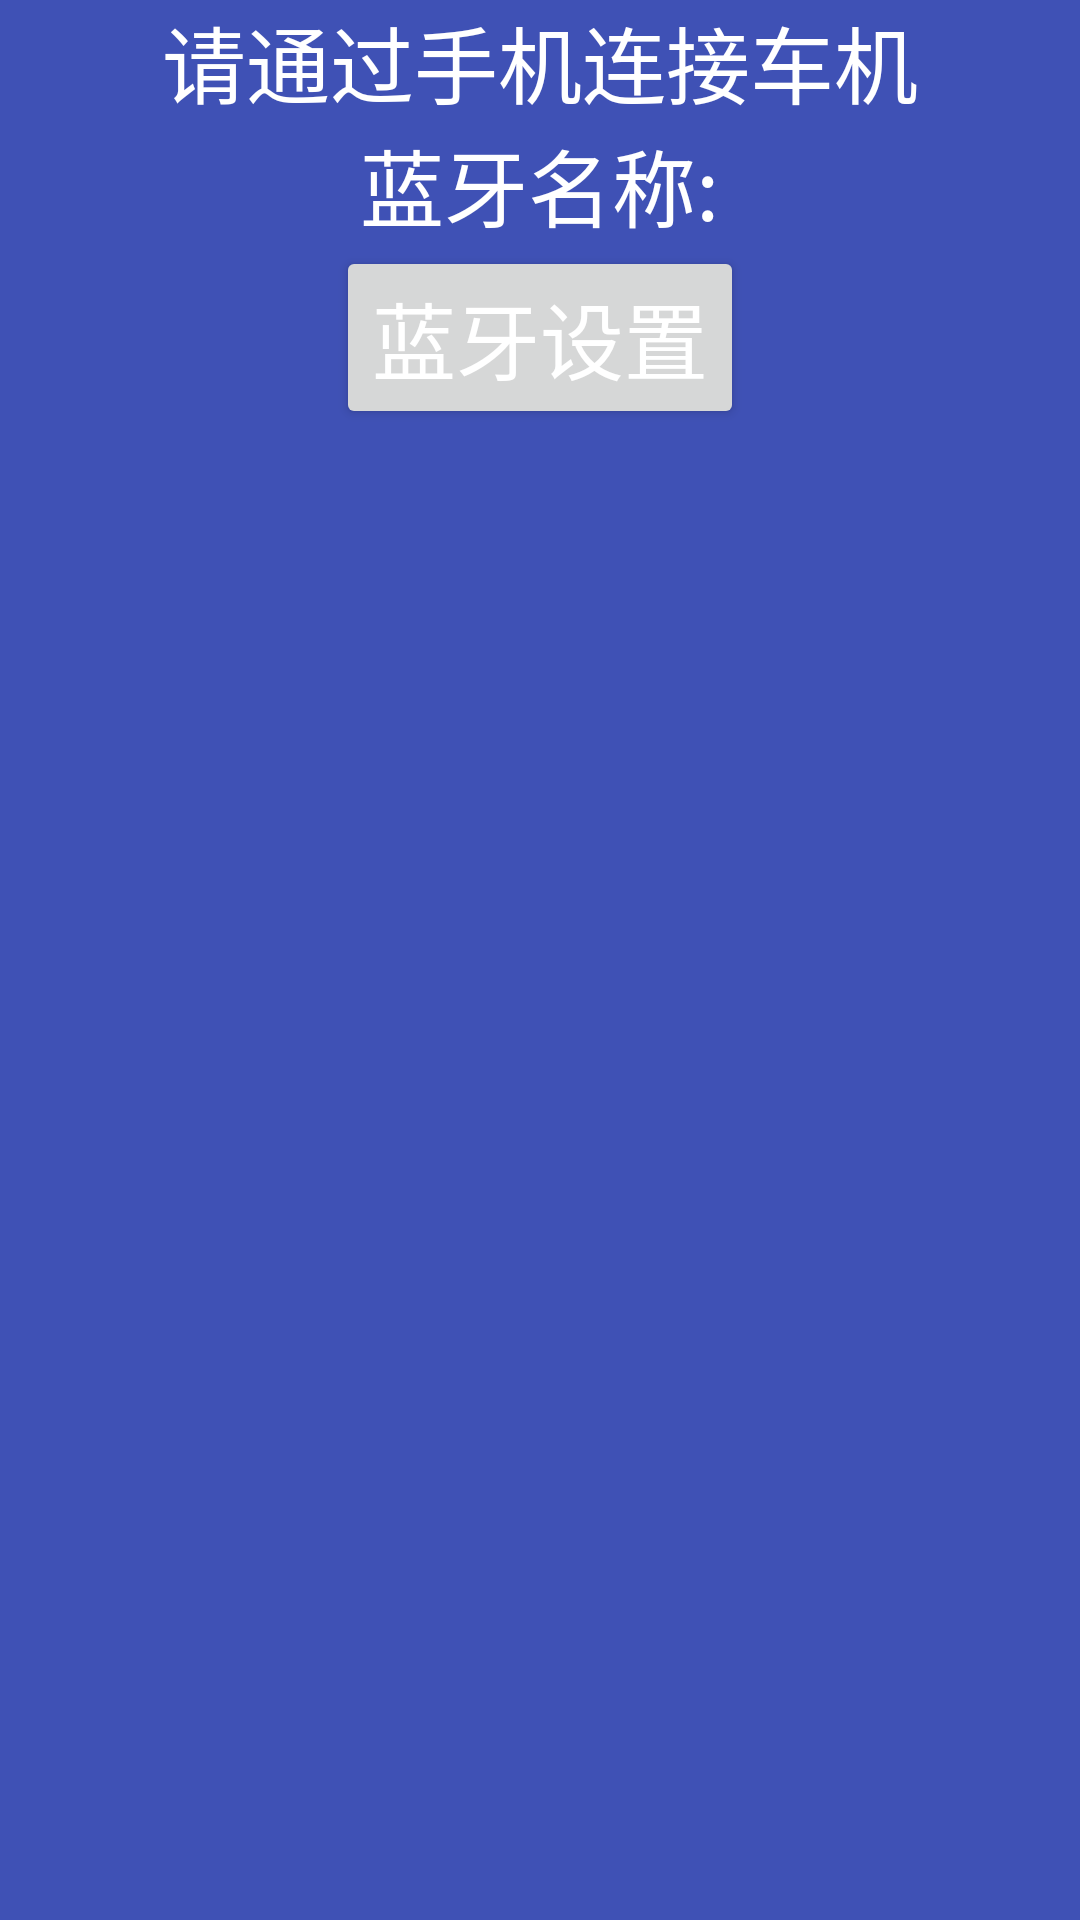

Produce the Android XML layout that renders to this screen, including the resource entries it uses.
<!-- AndroidManifest.xml: application theme AppTheme -->
<!-- res/layout/activity_splash.xml -->
<?xml version="1.0" encoding="utf-8"?>
<LinearLayout xmlns:android="http://schemas.android.com/apk/res/android"
    android:layout_width="500dp"
    android:layout_height="300dp"
    android:layout_gravity="center"
    android:background="@color/colorPrimary"
    android:orientation="vertical">


    <TextView
        android:layout_width="wrap_content"
        android:layout_height="wrap_content"
        android:layout_gravity="center"
        android:text="@string/bt_connect_device"
        android:textColor="@color/white"
        android:textSize="@dimen/text_size" />

    <TextView
        android:layout_width="wrap_content"
        android:layout_height="wrap_content"
        android:layout_gravity="center"
        android:text="@string/bt_name"
        android:textColor="@color/white"
        android:textSize="@dimen/text_size" />

    <Button
        android:layout_width="wrap_content"
        android:layout_height="wrap_content"
        android:layout_gravity="center"
        android:text="@string/bt_settings"
        android:textColor="@color/white"
        android:textSize="@dimen/text_size" />


</LinearLayout>
<!-- resources referenced by this layout -->
<resources>
  <color name="colorPrimary">#3F51B5</color>
  <color name="white">#ffffff</color>
  <dimen name="text_size">28sp</dimen>
  <string name="bt_connect_device">请通过手机连接车机</string>
  <string name="bt_name">蓝牙名称:</string>
  <string name="bt_settings">蓝牙设置</string>
  <style name="AppTheme" parent="Base.Theme.AppCompat.Light.DarkActionBar">
          
          <item name="colorPrimary">@color/colorPrimary</item>
          <item name="colorPrimaryDark">@color/colorPrimaryDark</item>
          <item name="colorAccent">@color/colorAccent</item>
      </style>
  <color name="colorPrimaryDark">#303F9F</color>
  <color name="colorAccent">#FF4081</color>
</resources>
